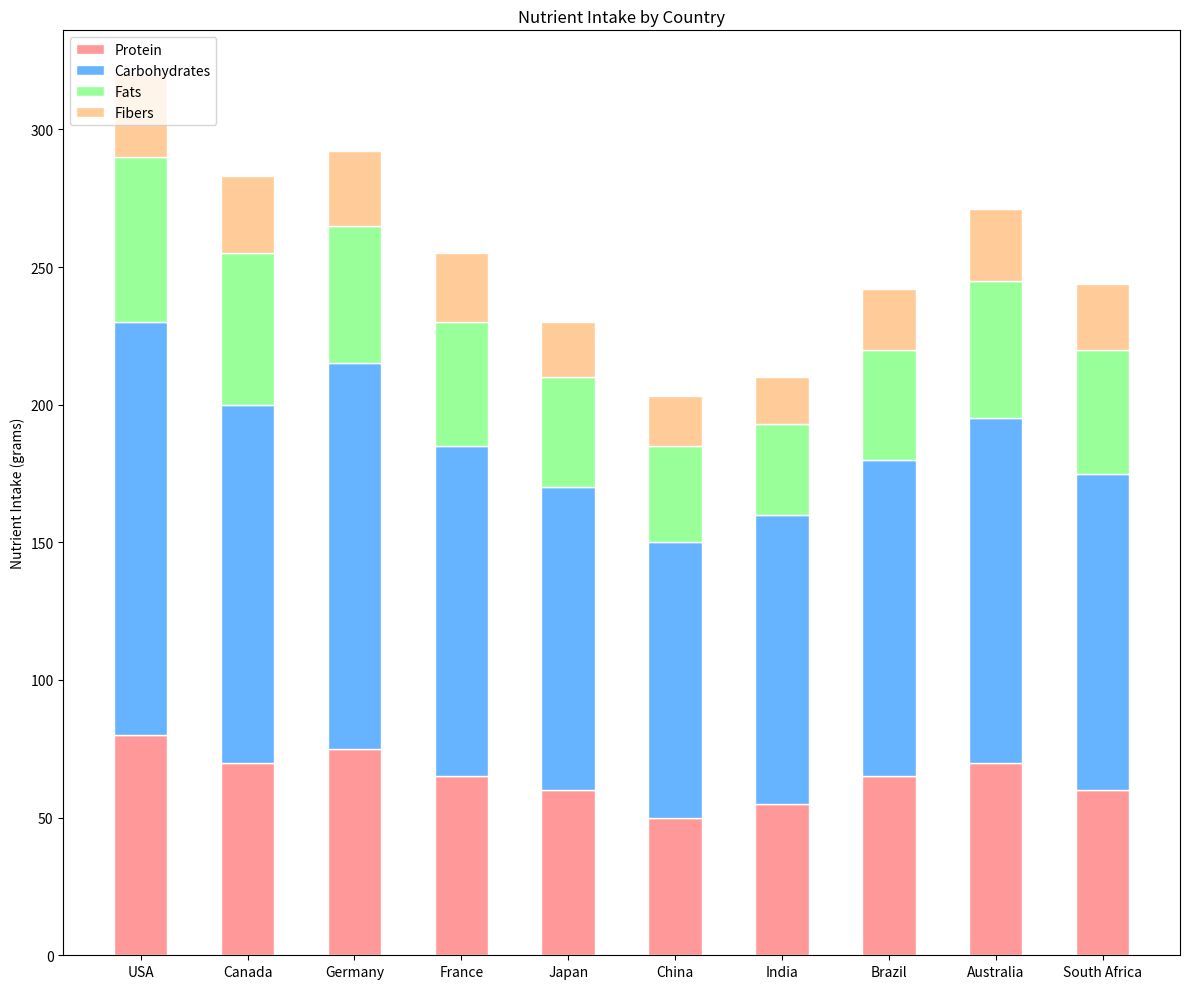

Python code for this plot:

import matplotlib.pyplot as plt

# Data
countries = ['USA', 'Canada', 'Germany', 'France', 'Japan', 'China', 'India', 'Brazil', 'Australia', 'South Africa']
protein = [80, 70, 75, 65, 60, 50, 55, 65, 70, 60]
carbohydrates = [150, 130, 140, 120, 110, 100, 105, 115, 125, 115]
fats = [60, 55, 50, 45, 40, 35, 33, 40, 50, 45]
fibers = [30, 28, 27, 25, 20, 18, 17, 22, 26, 24]

# Colors for each nutrient
colors = ['#ff9999','#66b3ff','#99ff99','#ffcc99']

# Figure size
plt.figure(figsize=(12, 10))

# Bar widths (change to height for vertical bars)
bar_width = 0.5

# Plotting
plt.bar(countries, protein, color=colors[0], edgecolor='white', width=bar_width, label='Protein')
plt.bar(countries, carbohydrates, bottom=protein, color=colors[1], edgecolor='white', width=bar_width, label='Carbohydrates')
plt.bar(countries, fats, bottom=[protein[i] + carbohydrates[i] for i in range(len(fats))], color=colors[2], edgecolor='white', width=bar_width, label='Fats')
plt.bar(countries, fibers, bottom=[protein[i] + carbohydrates[i] + fats[i] for i in range(len(fibers))], color=colors[3], edgecolor='white', width=bar_width, label='Fibers')

# Labels and Title
plt.ylabel('Nutrient Intake (grams)')
plt.title('Nutrient Intake by Country')
plt.legend(loc='upper left')

# Display the plot
plt.tight_layout()
plt.show()